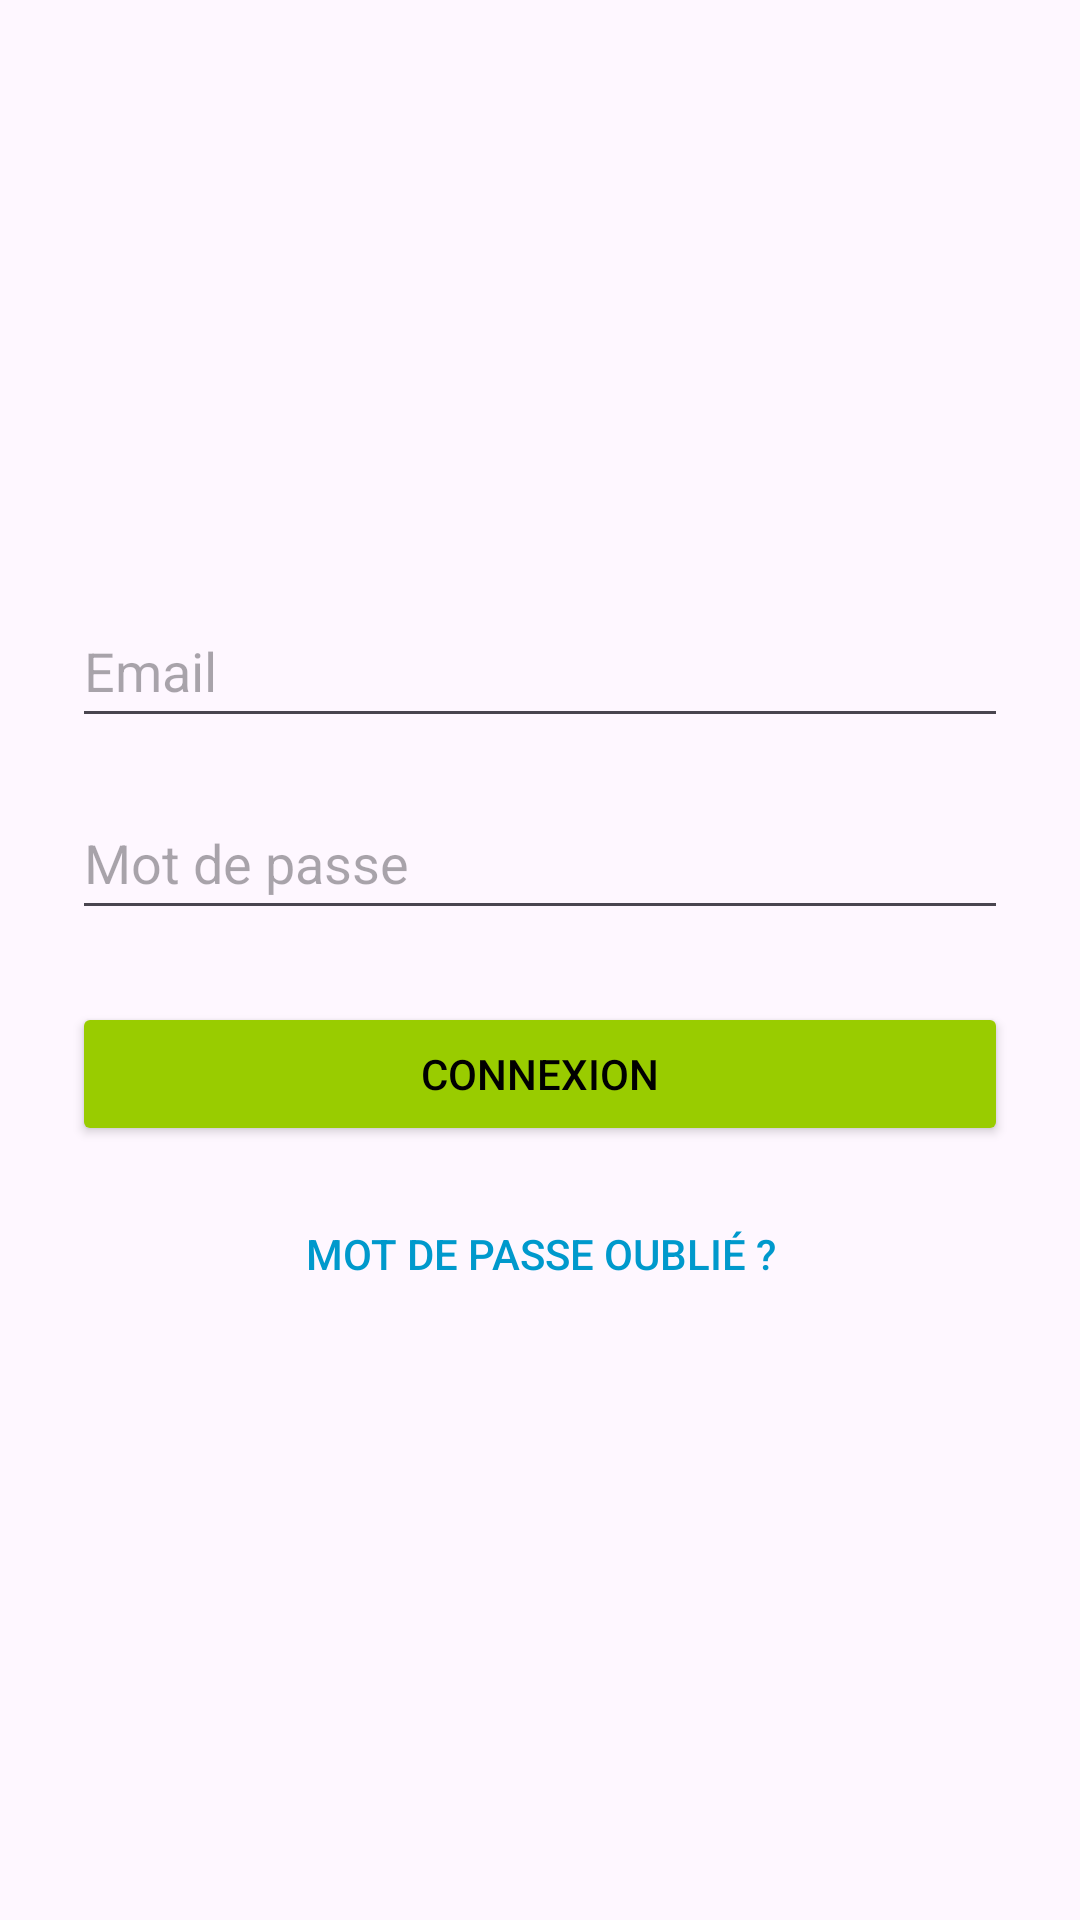

Reconstruct the res/layout file that produces this screen, plus the resources it refers to.
<!-- AndroidManifest.xml: application theme Theme.PointVertFormulaire -->
<!-- res/layout/activity_login.xml -->
<?xml version="1.0" encoding="utf-8"?>
<LinearLayout xmlns:android="http://schemas.android.com/apk/res/android"
    android:layout_width="match_parent"
    android:layout_height="match_parent"
    android:orientation="vertical"
    android:padding="24dp"
    android:gravity="center">

    <EditText
        android:id="@+id/login_email"
        android:layout_width="match_parent"
        android:layout_height="48dp"
        android:minHeight="48dp"
        android:hint="Email"
        android:inputType="textEmailAddress" />

    <EditText
        android:id="@+id/login_password"
        android:layout_width="match_parent"
        android:layout_height="48dp"
        android:minHeight="48dp"
        android:hint="Mot de passe"
        android:inputType="textPassword"
        android:layout_marginTop="16dp" />

    <Button
        android:id="@+id/login_button"
        android:layout_width="match_parent"
        android:layout_height="wrap_content"
        android:text="Connexion"
        android:layout_marginTop="24dp"
        android:backgroundTint="@android:color/holo_green_light"
        android:textColor="@android:color/black"  />

    <Button
        android:id="@+id/forgot_password_button"
        android:layout_width="match_parent"
        android:layout_height="wrap_content"
        android:text="Mot de passe oublié ?"
        android:layout_marginTop="12dp"
        android:background="@android:color/transparent"
        android:textColor="@android:color/holo_blue_dark" />

</LinearLayout>
<!-- resources referenced by this layout -->
<resources>
  <style name="Theme.PointVertFormulaire" parent="Base.Theme.PointVertFormulaire" />
  <style name="Base.Theme.PointVertFormulaire" parent="Theme.Material3.DayNight.NoActionBar">
          
          
      </style>
</resources>
